Run: headless pygame with SDL's dummy video driver; simulated clock (each Clock.tick advances the game by its frame time, no real sleeping); random seed 0; keys injected as events and as key.get_pressed() state; no mouse input.
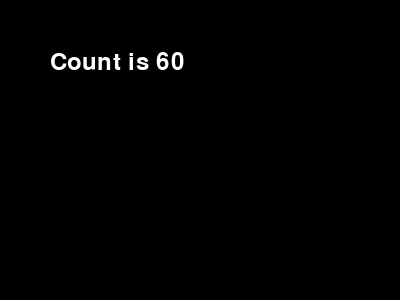
Frame 1 of 4 · flips 1–60 · no input
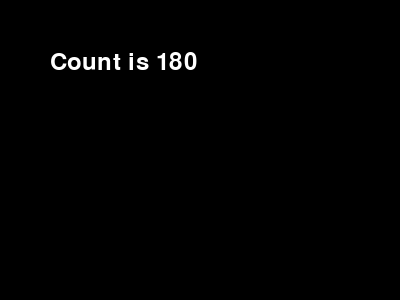
Frame 2 of 4 · flips 61–180 · tapped SPACE, RETURN · held RIGHT (→), D
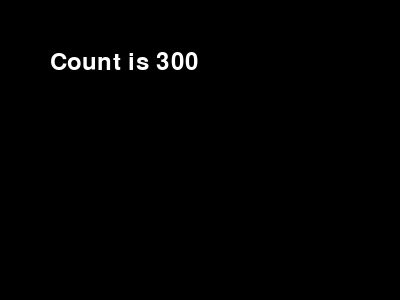
Frame 3 of 4 · flips 181–300 · held DOWN (↓), S
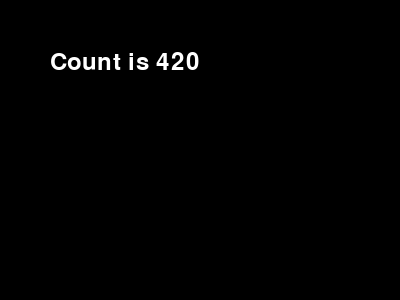
Frame 4 of 4 · flips 301–420 · held LEFT (←), A, UP (↑), W

The pygame program that drew these frames:

#!/usr/bin/env python3
import sys
import pygame
from pygame.locals import QUIT

# --------------------------------------------------
pygame.init()
SURFACE = pygame.display.set_mode((400, 300))


# --------------------------------------------------
def main():
    """ Main function starts here """
    sys_font = pygame.font.SysFont(None, 36)
    counter = 0
    while True:
        for event in pygame.event.get():
            if event.type == QUIT:
                pygame.quit()
                sys.exit()
        
        counter += 1
        SURFACE.fill((0, 0, 0))
        count_image = sys_font.render("Count is {}".format(counter), True, (255, 255, 255))
        SURFACE.blit(count_image, (50, 50))
        pygame.display.update()

        
# --------------------------------------------------
if __name__ == '__main__':
    main()
